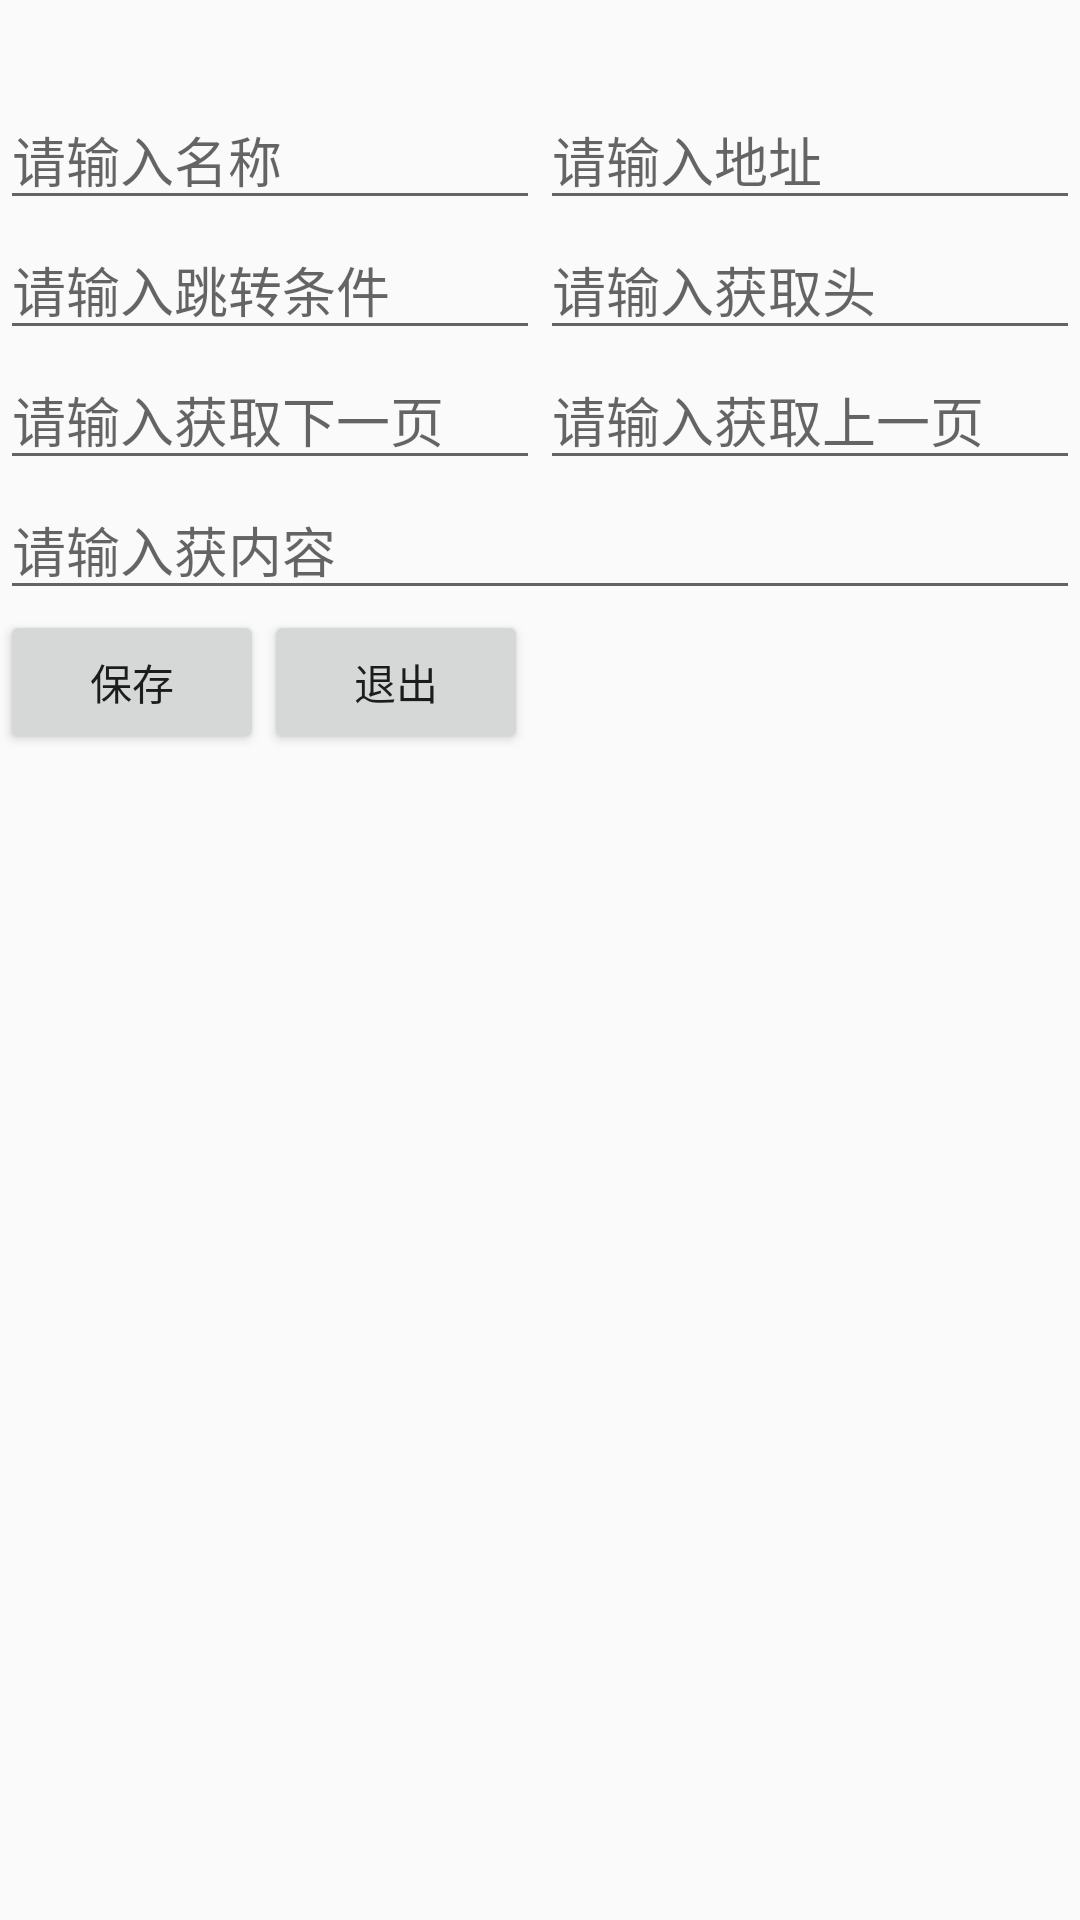

Produce the Android XML layout that renders to this screen, including the resource entries it uses.
<!-- AndroidManifest.xml: application theme AppTheme -->
<!-- res/layout/activity_add_web.xml -->
<?xml version="1.0" encoding="utf-8"?>
<LinearLayout xmlns:android="http://schemas.android.com/apk/res/android"
    xmlns:app="http://schemas.android.com/apk/res-auto"
    xmlns:tools="http://schemas.android.com/tools"
    android:layout_width="match_parent"
    android:orientation="vertical"
    android:layout_height="match_parent"
    tools:context="com.feng.freader.view.activity.item.AddWebActivity">


    <LinearLayout
        android:layout_width="match_parent"
        android:layout_marginTop="30dp"
        android:orientation="vertical"
        android:layout_height="wrap_content">


        <LinearLayout
            android:layout_width="match_parent"
            android:orientation="horizontal"
            android:layout_height="wrap_content">
            <EditText
                android:id="@+id/name"
                android:layout_width="0dp"
                android:layout_weight="1"
                android:hint="请输入名称"
                android:layout_height="wrap_content" />
            <EditText
                android:id="@+id/url"
                android:hint="请输入地址"
                android:layout_width="0dp"
                android:layout_weight="1"
                android:layout_height="wrap_content" />
        </LinearLayout>
        <LinearLayout
            android:layout_width="match_parent"
            android:orientation="horizontal"
            android:layout_height="wrap_content">
            <EditText
                android:id="@+id/condition"
                android:layout_width="0dp"
                android:layout_weight="1"
                android:hint="请输入跳转条件"
                android:layout_height="wrap_content" />
            <EditText
                android:id="@+id/titleName"
                android:hint="请输入获取头"
                android:layout_width="0dp"
                android:layout_weight="1"
                android:layout_height="wrap_content" />
        </LinearLayout>
        <LinearLayout
            android:layout_width="match_parent"
            android:orientation="horizontal"
            android:layout_height="wrap_content">
            <EditText
                android:id="@+id/next_url"
                android:layout_width="0dp"
                android:layout_weight="1"
                android:hint="请输入获取下一页"
                android:layout_height="wrap_content" />
            <EditText
                android:id="@+id/prev_url"
                android:hint="请输入获取上一页"
                android:layout_width="0dp"
                android:layout_weight="1"
                android:layout_height="wrap_content" />
        </LinearLayout>
        <LinearLayout
            android:layout_width="match_parent"
            android:orientation="horizontal"
            android:layout_height="wrap_content">
            <EditText
                android:id="@+id/content"
                android:layout_width="0dp"
                android:layout_weight="1"
                android:hint="请输入获内容"
                android:layout_height="wrap_content" />

        </LinearLayout>
    <LinearLayout
        android:layout_width="match_parent"
        android:orientation="horizontal"
        android:layout_height="wrap_content">
        <Button
            android:id="@+id/baocun"
            android:text="保存"
            android:layout_width="wrap_content"
            android:layout_height="wrap_content" />
        <Button
            android:id="@+id/tuichu"
            android:text="退出"
            android:layout_width="wrap_content"
            android:layout_height="wrap_content" />
    </LinearLayout>
    </LinearLayout>


</LinearLayout>
<!-- resources referenced by this layout -->
<resources>
  <style name="AppTheme" parent="Theme.AppCompat.Light.DarkActionBar">
          
          <item name="colorPrimary">@color/colorPrimary</item>
          <item name="colorPrimaryDark">@color/colorPrimaryDark</item>
          <item name="colorAccent">@color/colorAccent</item>
      </style>
  <!-- not gathered from this repository: default colours our renderer supplied (Android Studio template values) -->
  <color name="colorPrimary">#FF6200EE</color>
  <color name="colorPrimaryDark">#FF3700B3</color>
  <color name="colorAccent">#FF03DAC5</color>
</resources>
